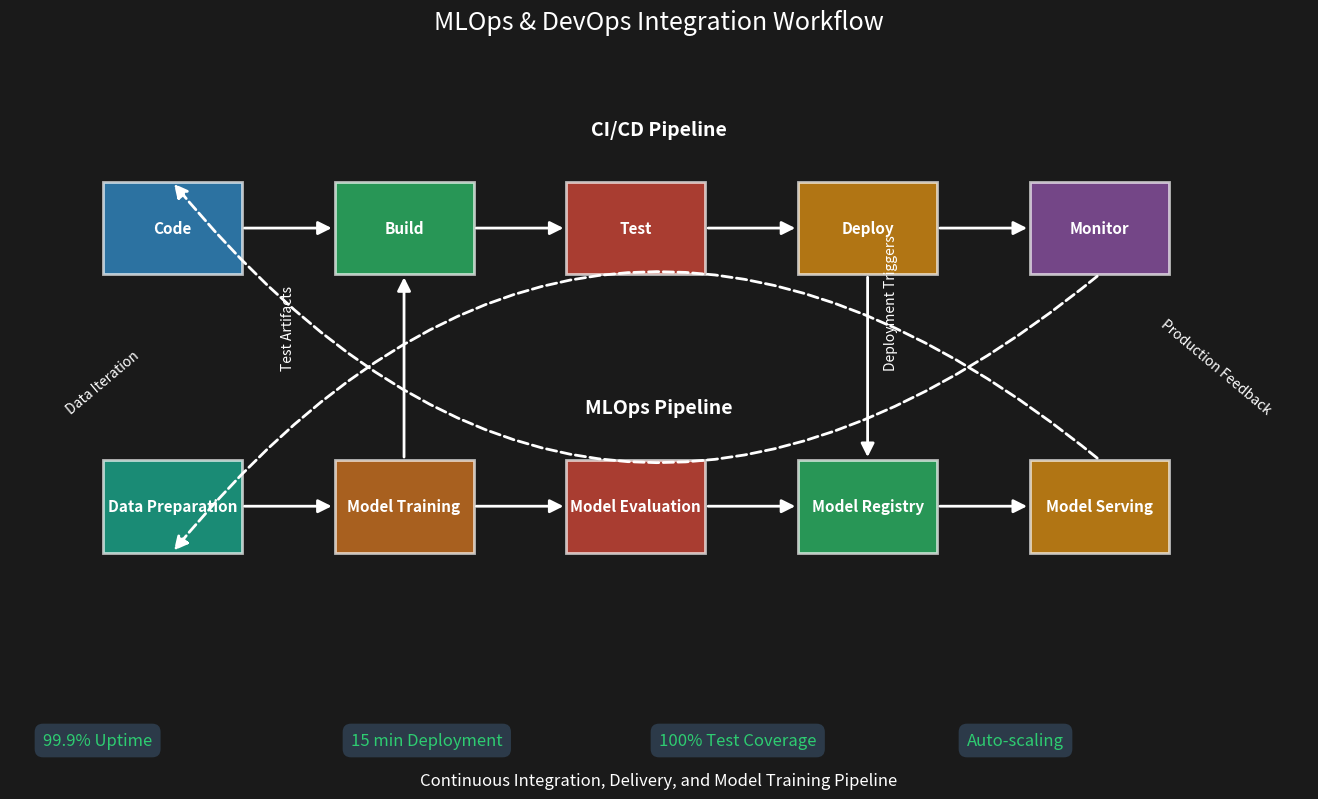

The matplotlib source for this figure:
import numpy as np
import matplotlib.pyplot as plt
import matplotlib.patches as mpatches
from matplotlib.path import Path
import matplotlib.gridspec as gridspec


def generate_mlops_workflow():
    # Create figure and axes
    fig = plt.figure(figsize=(14, 8))
    gs = gridspec.GridSpec(1, 1)
    ax = plt.subplot(gs[0])

    # Set background color
    fig.patch.set_facecolor('#1a1a1a')
    ax.set_facecolor('#1a1a1a')

    # Define component colors
    colors = {
        'code': '#3498db',       # Blue
        'build': '#2ecc71',      # Green
        'test': '#e74c3c',       # Red
        'deploy': '#f39c12',     # Orange
        'monitor': '#9b59b6',    # Purple
        'data': '#1abc9c',       # Teal
        'model': '#e67e22',      # Dark Orange
        'feedback': '#34495e'    # Dark Blue
    }

    # Define box positions
    boxes = {
        # CI/CD Pipeline
        'code': (1, 5, 1.5, 1),
        'build': (3.5, 5, 1.5, 1),
        'test': (6, 5, 1.5, 1),
        'deploy': (8.5, 5, 1.5, 1),
        'monitor': (11, 5, 1.5, 1),

        # ML Pipeline
        'data_prep': (1, 2, 1.5, 1),
        'train': (3.5, 2, 1.5, 1),
        'evaluate': (6, 2, 1.5, 1),
        'register': (8.5, 2, 1.5, 1),
        'serve': (11, 2, 1.5, 1)
    }

    # Draw boxes
    for name, (x, y, width, height) in boxes.items():
        if name.startswith('data'):
            color = colors['data']
            label = 'Data Preparation'
        elif name == 'train':
            color = colors['model']
            label = 'Model Training'
        elif name == 'evaluate':
            color = colors['test']
            label = 'Model Evaluation'
        elif name == 'register':
            color = colors['build']
            label = 'Model Registry'
        elif name == 'serve':
            color = colors['deploy']
            label = 'Model Serving'
        else:
            color = colors[name]
            label = name.capitalize()

        rect = mpatches.Rectangle(
            (x,
             y),
            width,
            height,
            linewidth=2,
            edgecolor='white',
            facecolor=color,
            alpha=0.7)
        ax.add_patch(rect)
        ax.text(x + width / 2, y + height / 2, label, ha='center', va='center',
                color='white', fontweight='bold', fontsize=11)

    # Add arrows for CI/CD
    for i in range(4):
        x1 = boxes['code'][0] + boxes['code'][2] + (i * 2.5)
        y1 = boxes['code'][1] + boxes['code'][3] / 2
        x2 = x1 + 1
        y2 = y1

        arrow = mpatches.FancyArrowPatch((x1, y1), (x2, y2),
                                         connectionstyle="arc3,rad=0.0",
                                         arrowstyle="-|>", color='white',
                                         linewidth=2, mutation_scale=20)
        ax.add_patch(arrow)

    # Add arrows for ML Pipeline
    for i in range(4):
        x1 = boxes['data_prep'][0] + boxes['data_prep'][2] + (i * 2.5)
        y1 = boxes['data_prep'][1] + boxes['data_prep'][3] / 2
        x2 = x1 + 1
        y2 = y1

        arrow = mpatches.FancyArrowPatch((x1, y1), (x2, y2),
                                         connectionstyle="arc3,rad=0.0",
                                         arrowstyle="-|>", color='white',
                                         linewidth=2, mutation_scale=20)
        ax.add_patch(arrow)

    # Add feedback loops
    # From monitoring to code
    arrow = mpatches.FancyArrowPatch(
        (boxes['monitor'][0] + boxes['monitor'][2] / 2, boxes['monitor'][1]),
        (boxes['code'][0] + boxes['code'][2] / 2, boxes['code'][1] + boxes['code'][3]),
        connectionstyle="arc3,rad=-0.5",
        arrowstyle="-|>", color='white', linewidth=2, linestyle='--', mutation_scale=20
    )
    ax.add_patch(arrow)

    # From model serving to data prep
    arrow = mpatches.FancyArrowPatch(
        (boxes['serve'][0] +
         boxes['serve'][2] /
         2,
         boxes['serve'][1] +
         boxes['serve'][3]),
        (boxes['data_prep'][0] +
         boxes['data_prep'][2] /
         2,
         boxes['data_prep'][1]),
        connectionstyle="arc3,rad=0.5",
        arrowstyle="-|>",
        color='white',
        linewidth=2,
        linestyle='--',
        mutation_scale=20)
    ax.add_patch(arrow)

    # Connect CI/CD to ML Pipeline
    arrow1 = mpatches.FancyArrowPatch(
        (boxes['deploy'][0] +
         boxes['deploy'][2] /
         2,
         boxes['deploy'][1]),
        (boxes['register'][0] +
         boxes['register'][2] /
         2,
         boxes['register'][1] +
         boxes['register'][3]),
        connectionstyle="arc3,rad=0.0",
        arrowstyle="-|>",
        color='white',
        linewidth=2,
        mutation_scale=20)
    ax.add_patch(arrow1)

    # Connect ML to CI/CD Pipeline
    arrow2 = mpatches.FancyArrowPatch(
        (boxes['train'][0] +
         boxes['train'][2] /
         2,
         boxes['train'][1] +
         boxes['train'][3]),
        (boxes['build'][0] +
         boxes['build'][2] /
         2,
         boxes['build'][1]),
        connectionstyle="arc3,rad=0.0",
        arrowstyle="-|>",
        color='white',
        linewidth=2,
        mutation_scale=20)
    ax.add_patch(arrow2)

    # Add labels
    plt.text(
        7,
        6.5,
        'CI/CD Pipeline',
        color='white',
        fontsize=14,
        ha='center',
        fontweight='bold')
    plt.text(
        7,
        3.5,
        'MLOps Pipeline',
        color='white',
        fontsize=14,
        ha='center',
        fontweight='bold')
    plt.text(
        3,
        4,
        'Test Artifacts',
        color='white',
        fontsize=10,
        ha='center',
        rotation=90)
    plt.text(
        9.5,
        4,
        'Deployment Triggers',
        color='white',
        fontsize=10,
        ha='center',
        rotation=90)
    plt.text(
        13,
        3.5,
        'Production Feedback',
        color='white',
        fontsize=10,
        ha='center',
        rotation=-40)
    plt.text(
        1,
        3.5,
        'Data Iteration',
        color='white',
        fontsize=10,
        ha='center',
        rotation=40)

    # Add title
    plt.suptitle('MLOps & DevOps Integration Workflow',
                 fontsize=18, color='white', y=0.98)
    plt.figtext(
        0.5,
        0.01,
        'Continuous Integration, Delivery, and Model Training Pipeline',
        ha='center',
        color='white',
        fontsize=12)

    # Add key metrics
    metrics = [
        "99.9% Uptime",
        "15 min Deployment",
        "100% Test Coverage",
        "Auto-scaling"
    ]

    for i, metric in enumerate(metrics):
        plt.figtext(0.06 + (i * 0.22),
                    0.06,
                    metric,
                    color='#2ecc71',
                    fontsize=12,
                    bbox=dict(facecolor='#34495e',
                              alpha=0.7,
                              edgecolor='none',
                              boxstyle='round,pad=0.5'))

    # Configure plot
    ax.set_xlim(0, 14)
    ax.set_ylim(0, 7)
    ax.set_aspect('equal')
    ax.axis('off')

    # Save the diagram
    plt.tight_layout(rect=[0, 0.05, 1, 0.95])
    plt.savefig(
        'mlops_workflow.png',
        dpi=300,
        bbox_inches='tight',
        facecolor='#1a1a1a')
    plt.close()
    print("MLOps workflow diagram saved as 'mlops_workflow.png'")


if __name__ == "__main__":
    generate_mlops_workflow()
